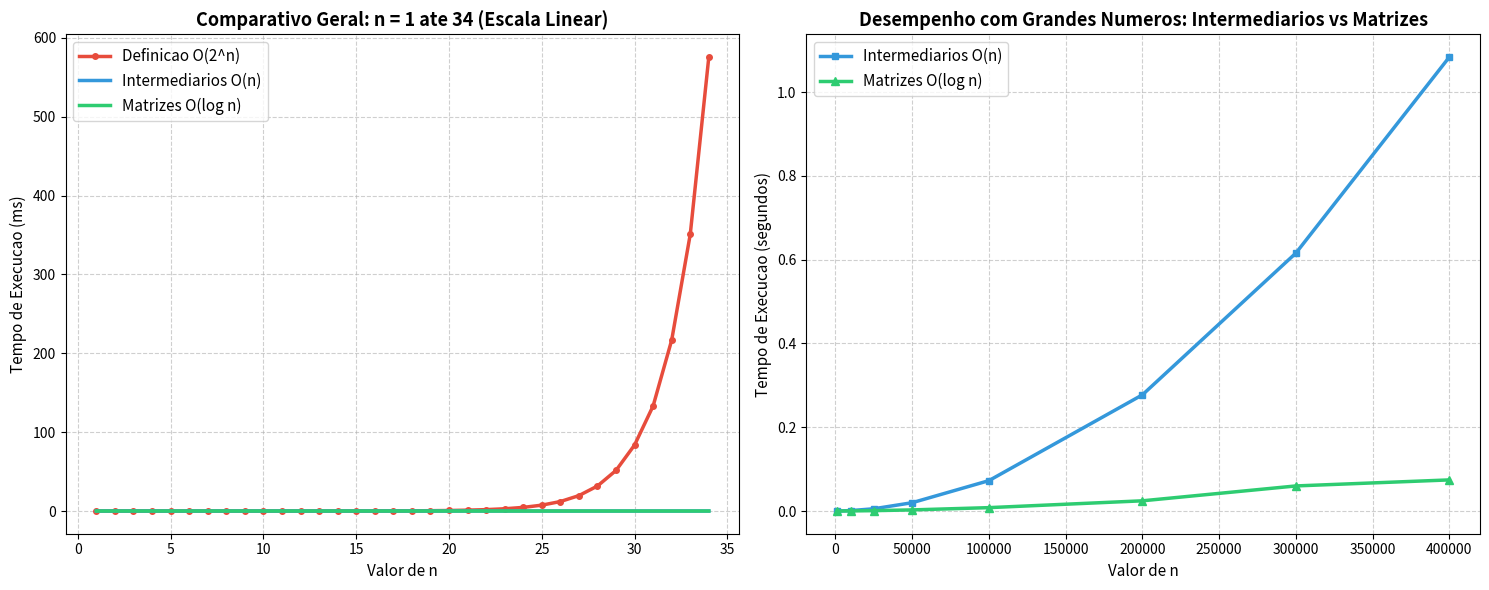
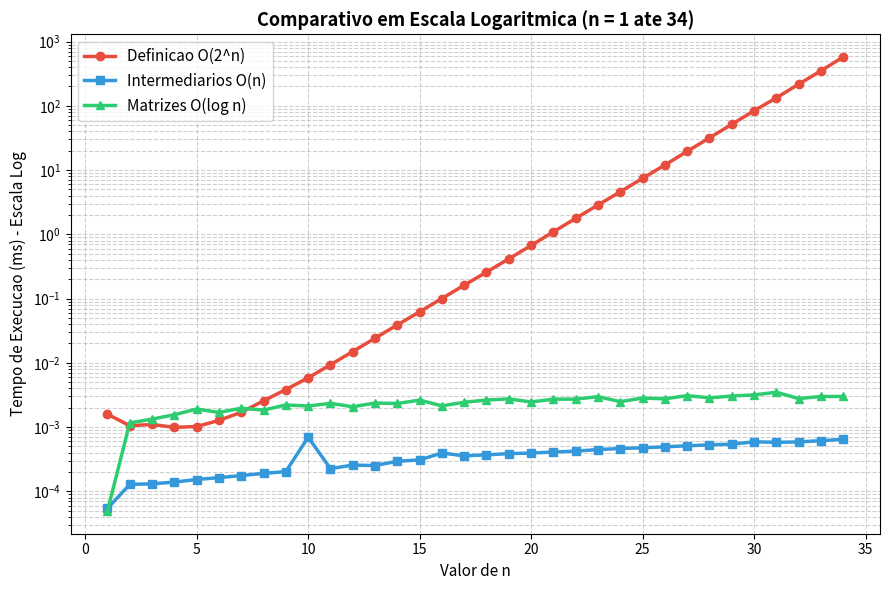

Python code for these plots, in order:
import time
import matplotlib.pyplot as plt

def fib_definicao(n: int) -> int:
    if n <= 0:
        return 0
    if n == 1:
        return 1
    return fib_definicao(n - 1) + fib_definicao(n - 2)

def fib_intermediarios(n: int) -> int:
    if n <= 0:
        return 0
    if n == 1:
        return 1
    a, b = 0, 1
    for _ in range(2, n + 1):
        a, b = b, a + b
    return b

def _mult_matrizes(A, B):
    return [
        [A[0][0] * B[0][0] + A[0][1] * B[1][0], A[0][0] * B[0][1] + A[0][1] * B[1][1]],
        [A[1][0] * B[0][0] + A[1][1] * B[1][0], A[1][0] * B[0][1] + A[1][1] * B[1][1]]
    ]

def fib_matrizes(n: int) -> int:
    if n <= 0:
        return 0
    if n == 1:
        return 1
    res = [[1, 0], [0, 1]]
    base = [[1, 1], [1, 0]]
    exp = n
    while exp > 0:
        if exp % 2 == 1:
            res = _mult_matrizes(res, base)
        base = _mult_matrizes(base, base)
        exp //= 2
    return res[0][1]

def medir(func, n, repeticoes=1):
    inicio = time.perf_counter()
    for _ in range(repeticoes):
        func(n)
    fim = time.perf_counter()
    return (fim - inicio) / repeticoes

def gerar_graficos():
    print("Coletando tempos para valores pequenos/medios (n = 1 a 34)...")
    valores_n1 = list(range(1, 35))
    tempos_def = []
    tempos_inter1 = []
    tempos_mat1 = []

    for n in valores_n1:
        tempos_def.append(medir(fib_definicao, n) * 1000)
        tempos_inter1.append(medir(fib_intermediarios, n, repeticoes=100) * 1000)
        tempos_mat1.append(medir(fib_matrizes, n, repeticoes=100) * 1000)

    print("Coletando tempos para valores grandes (n = 10.000 a 400.000)...")
    valores_n2 = [1000, 10000, 25000, 50000, 100000, 200000, 300000, 400000]
    tempos_inter2 = []
    tempos_mat2 = []

    for n in valores_n2:
        tempos_inter2.append(medir(fib_intermediarios, n))
        tempos_mat2.append(medir(fib_matrizes, n))

    fig, axes = plt.subplots(1, 2, figsize=(15, 6))

    axes[0].plot(valores_n1, tempos_def, label='Definicao O(2^n)', color='#e74c3c', linewidth=2.5, marker='o', markersize=4)
    axes[0].plot(valores_n1, tempos_inter1, label='Intermediarios O(n)', color='#3498db', linewidth=2.5)
    axes[0].plot(valores_n1, tempos_mat1, label='Matrizes O(log n)', color='#2ecc71', linewidth=2.5)
    axes[0].set_title('Comparativo Geral: n = 1 ate 34 (Escala Linear)', fontsize=13, fontweight='bold')
    axes[0].set_xlabel('Valor de n', fontsize=11)
    axes[0].set_ylabel('Tempo de Execucao (ms)', fontsize=11)
    axes[0].grid(True, linestyle='--', alpha=0.6)
    axes[0].legend(fontsize=11)

    axes[1].plot(valores_n2, tempos_inter2, label='Intermediarios O(n)', color='#3498db', linewidth=2.5, marker='s', markersize=5)
    axes[1].plot(valores_n2, tempos_mat2, label='Matrizes O(log n)', color='#2ecc71', linewidth=2.5, marker='^', markersize=6)
    axes[1].set_title('Desempenho com Grandes Numeros: Intermediarios vs Matrizes', fontsize=13, fontweight='bold')
    axes[1].set_xlabel('Valor de n', fontsize=11)
    axes[1].set_ylabel('Tempo de Execucao (segundos)', fontsize=11)
    axes[1].grid(True, linestyle='--', alpha=0.6)
    axes[1].legend(fontsize=11)

    plt.tight_layout()
    plt.savefig('graficos_fibonacci.png', dpi=300)
    print("Grafico salvo com sucesso: graficos_fibonacci.png")

    fig2, ax2 = plt.subplots(figsize=(9, 6))
    ax2.plot(valores_n1, tempos_def, label='Definicao O(2^n)', color='#e74c3c', linewidth=2.5, marker='o')
    ax2.plot(valores_n1, tempos_inter1, label='Intermediarios O(n)', color='#3498db', linewidth=2.5, marker='s')
    ax2.plot(valores_n1, tempos_mat1, label='Matrizes O(log n)', color='#2ecc71', linewidth=2.5, marker='^')
    ax2.set_yscale('log')
    ax2.set_title('Comparativo em Escala Logaritmica (n = 1 ate 34)', fontsize=13, fontweight='bold')
    ax2.set_xlabel('Valor de n', fontsize=11)
    ax2.set_ylabel('Tempo de Execucao (ms) - Escala Log', fontsize=11)
    ax2.grid(True, which='both', linestyle='--', alpha=0.6)
    ax2.legend(fontsize=11)
    
    plt.tight_layout()
    plt.savefig('grafico_escala_log.png', dpi=300)
    print("Grafico em escala logaritmica salvo com sucesso: grafico_escala_log.png")
    
    print("\nExibindo graficos na tela...")
    plt.show()

if __name__ == "__main__":
    gerar_graficos()
